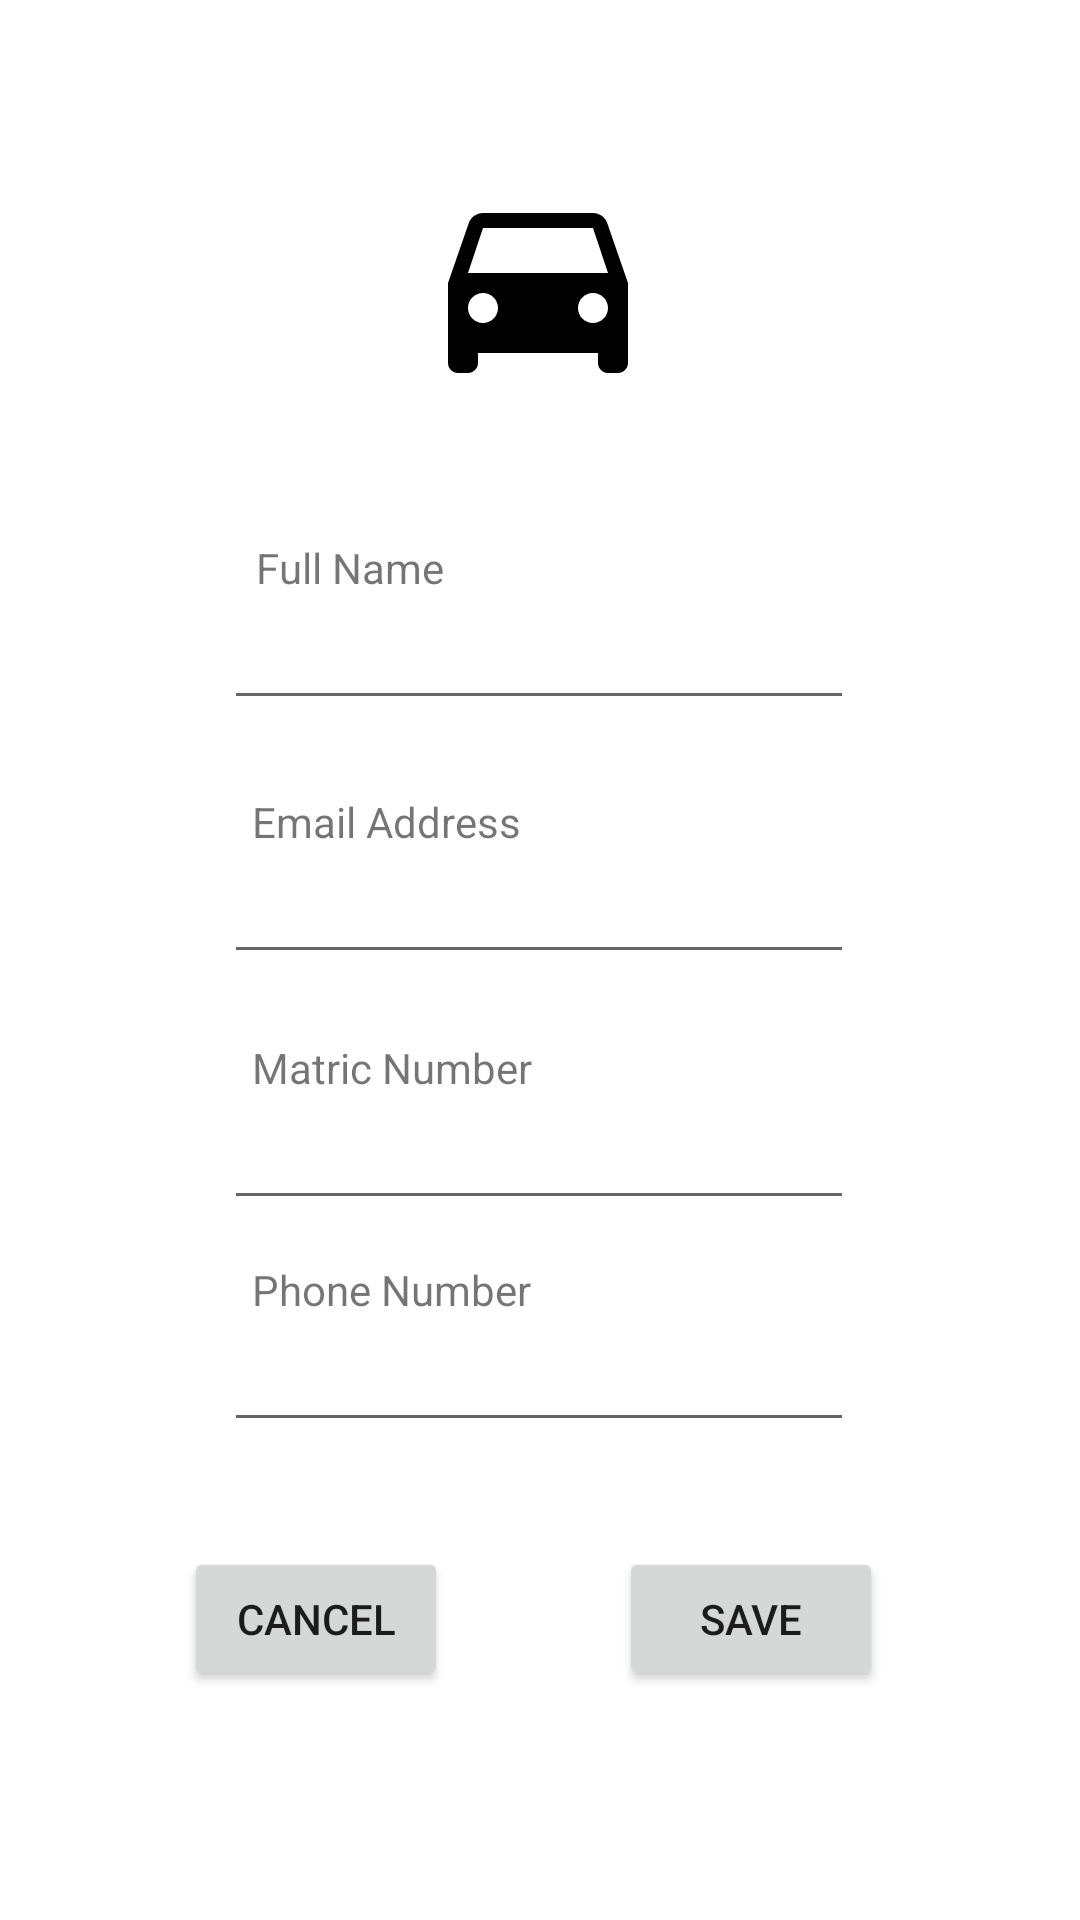

Layout XML and referenced resources for this Android screen:
<!-- AndroidManifest.xml: application theme Theme.UMP_Student_Grab -->
<!-- res/layout/edit_profile.xml -->
<?xml version="1.0" encoding="utf-8"?>
<androidx.constraintlayout.widget.ConstraintLayout xmlns:android="http://schemas.android.com/apk/res/android"
    xmlns:app="http://schemas.android.com/apk/res-auto"
    xmlns:tools="http://schemas.android.com/tools"
    android:id="@+id/linearLayout"
    android:layout_width="match_parent"
    android:layout_height="match_parent">

    <TextView
        android:id="@+id/textView9"
        android:layout_width="wrap_content"
        android:layout_height="wrap_content"
        android:text="Full Name"
        app:layout_constraintBottom_toTopOf="@+id/editName"
        app:layout_constraintEnd_toEndOf="parent"
        app:layout_constraintHorizontal_bias="0.287"
        app:layout_constraintStart_toStartOf="parent"
        app:layout_constraintTop_toTopOf="parent"
        app:layout_constraintVertical_bias="1.0" />

    <EditText
        android:id="@+id/editName"
        android:layout_width="wrap_content"
        android:layout_height="wrap_content"
        android:ems="10"
        android:inputType="textPersonName"
        app:layout_constraintBottom_toBottomOf="parent"
        app:layout_constraintEnd_toEndOf="parent"
        app:layout_constraintHorizontal_bias="0.497"
        app:layout_constraintStart_toStartOf="parent"
        app:layout_constraintTop_toTopOf="parent"
        app:layout_constraintVertical_bias="0.332" />

    <TextView
        android:id="@+id/textView10"
        android:layout_width="wrap_content"
        android:layout_height="wrap_content"
        android:text="Email Address"
        app:layout_constraintBottom_toTopOf="@+id/editEmail"
        app:layout_constraintEnd_toEndOf="parent"
        app:layout_constraintHorizontal_bias="0.311"
        app:layout_constraintStart_toStartOf="parent"
        app:layout_constraintTop_toTopOf="parent"
        app:layout_constraintVertical_bias="1.0" />

    <EditText
        android:id="@+id/editEmail"
        android:layout_width="wrap_content"
        android:layout_height="wrap_content"
        android:ems="10"
        android:inputType="textPersonName"
        app:layout_constraintBottom_toBottomOf="parent"
        app:layout_constraintEnd_toEndOf="parent"
        app:layout_constraintHorizontal_bias="0.497"
        app:layout_constraintStart_toStartOf="parent"
        app:layout_constraintTop_toTopOf="parent"
        app:layout_constraintVertical_bias="0.473" />

    <TextView
        android:id="@+id/textView16"
        android:layout_width="wrap_content"
        android:layout_height="wrap_content"
        android:text="Phone Number"
        app:layout_constraintBottom_toTopOf="@+id/editPhone"
        app:layout_constraintEnd_toEndOf="parent"
        app:layout_constraintHorizontal_bias="0.314"
        app:layout_constraintStart_toStartOf="parent"
        app:layout_constraintTop_toTopOf="parent"
        app:layout_constraintVertical_bias="1.0" />

    <EditText
        android:id="@+id/editPhone"
        android:layout_width="wrap_content"
        android:layout_height="wrap_content"
        android:ems="10"
        android:inputType="textPersonName"
        app:layout_constraintBottom_toBottomOf="parent"
        app:layout_constraintEnd_toEndOf="parent"
        app:layout_constraintHorizontal_bias="0.497"
        app:layout_constraintStart_toStartOf="parent"
        app:layout_constraintTop_toTopOf="parent"
        app:layout_constraintVertical_bias="0.734" />

    <Button
        android:id="@+id/btn_save"
        android:layout_width="wrap_content"
        android:layout_height="wrap_content"
        android:text="Save"
        app:layout_constraintBottom_toBottomOf="parent"
        app:layout_constraintEnd_toEndOf="parent"
        app:layout_constraintHorizontal_bias="0.758"
        app:layout_constraintStart_toStartOf="parent"
        app:layout_constraintTop_toTopOf="parent"
        app:layout_constraintVertical_bias="0.871" />

    <Button
        android:id="@+id/edit_cancel"
        android:layout_width="wrap_content"
        android:layout_height="wrap_content"
        android:text="Cancel"
        app:layout_constraintBottom_toBottomOf="parent"
        app:layout_constraintEnd_toEndOf="parent"
        app:layout_constraintHorizontal_bias="0.226"
        app:layout_constraintStart_toStartOf="parent"
        app:layout_constraintTop_toTopOf="parent"
        app:layout_constraintVertical_bias="0.871" />

    <ImageView
        android:id="@+id/edit_picture"
        android:layout_width="wrap_content"
        android:layout_height="wrap_content"
        app:layout_constraintBottom_toTopOf="@+id/editName"
        app:layout_constraintEnd_toEndOf="parent"
        app:layout_constraintHorizontal_bias="0.498"
        app:layout_constraintStart_toStartOf="parent"
        app:layout_constraintTop_toTopOf="parent"
        app:layout_constraintVertical_bias="0.459"
        app:srcCompat="@drawable/ic_baseline_directions_car_24" />

    <TextView
        android:id="@+id/textView17"
        android:layout_width="wrap_content"
        android:layout_height="wrap_content"
        android:text="Matric Number"
        app:layout_constraintBottom_toTopOf="@+id/editMatric"
        app:layout_constraintEnd_toEndOf="parent"
        app:layout_constraintHorizontal_bias="0.315"
        app:layout_constraintStart_toStartOf="parent"
        app:layout_constraintTop_toTopOf="parent"
        app:layout_constraintVertical_bias="1.0" />

    <EditText
        android:id="@+id/editMatric"
        android:layout_width="wrap_content"
        android:layout_height="wrap_content"
        android:ems="10"
        android:inputType="textPersonName"
        app:layout_constraintBottom_toBottomOf="parent"
        app:layout_constraintEnd_toEndOf="parent"
        app:layout_constraintHorizontal_bias="0.497"
        app:layout_constraintStart_toStartOf="parent"
        app:layout_constraintTop_toTopOf="parent"
        app:layout_constraintVertical_bias="0.61" />
</androidx.constraintlayout.widget.ConstraintLayout>
<!-- resources referenced by this layout -->
<resources>
  <!-- drawable ic_baseline_directions_car_24 (drawable) -->
  <vector android:height="80dp" android:tint="#000000"
      android:viewportHeight="24" android:viewportWidth="24"
      android:width="80dp" xmlns:android="http://schemas.android.com/apk/res/android">
      <path android:fillColor="@android:color/white" android:pathData="M18.92,6.01C18.72,5.42 18.16,5 17.5,5h-11c-0.66,0 -1.21,0.42 -1.42,1.01L3,12v8c0,0.55 0.45,1 1,1h1c0.55,0 1,-0.45 1,-1v-1h12v1c0,0.55 0.45,1 1,1h1c0.55,0 1,-0.45 1,-1v-8l-2.08,-5.99zM6.5,16c-0.83,0 -1.5,-0.67 -1.5,-1.5S5.67,13 6.5,13s1.5,0.67 1.5,1.5S7.33,16 6.5,16zM17.5,16c-0.83,0 -1.5,-0.67 -1.5,-1.5s0.67,-1.5 1.5,-1.5 1.5,0.67 1.5,1.5 -0.67,1.5 -1.5,1.5zM5,11l1.5,-4.5h11L19,11L5,11z"/>
  </vector>
  <style name="Theme.UMP_Student_Grab" parent="Theme.MaterialComponents.DayNight.DarkActionBar">
          
          <item name="colorPrimary">@color/purple_500</item>
          <item name="colorPrimaryVariant">@color/purple_700</item>
          <item name="colorOnPrimary">@color/white</item>
          
          <item name="colorSecondary">@color/teal_200</item>
          <item name="colorSecondaryVariant">@color/teal_700</item>
          <item name="colorOnSecondary">@color/black</item>
          
          <item name="android:statusBarColor" tools:targetApi="l">?attr/colorPrimaryVariant</item>
          
      </style>
  <!-- not gathered from this repository: default colours our renderer supplied (Android Studio template values) -->
  <color name="purple_500">#FF6200EE</color>
  <color name="purple_700">#FF3700B3</color>
  <color name="teal_200">#FF03DAC5</color>
  <color name="teal_700">#FF018786</color>
  <color name="black">#FF000000</color>
  <color name="white">#FFFFFFFF</color>
</resources>
